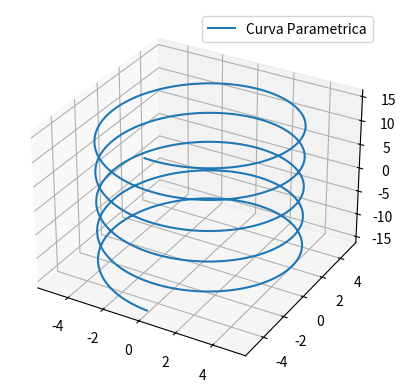

The script that saved this image:
import matplotlib.pyplot as plt
import numpy as np
from mpl_toolkits.mplot3d import Axes3D
fig = plt.figure()
ax = fig.add_subplot(projection='3d')
t = np.linspace(-5 * np.pi, 5 * np.pi, 500)
X = 5 * np.sin(t)
Y = 5 * np.cos(t)
Z = t
ax.plot(X, Y, Z, label='Curva Parametrica')
ax.legend()
plt.show()
